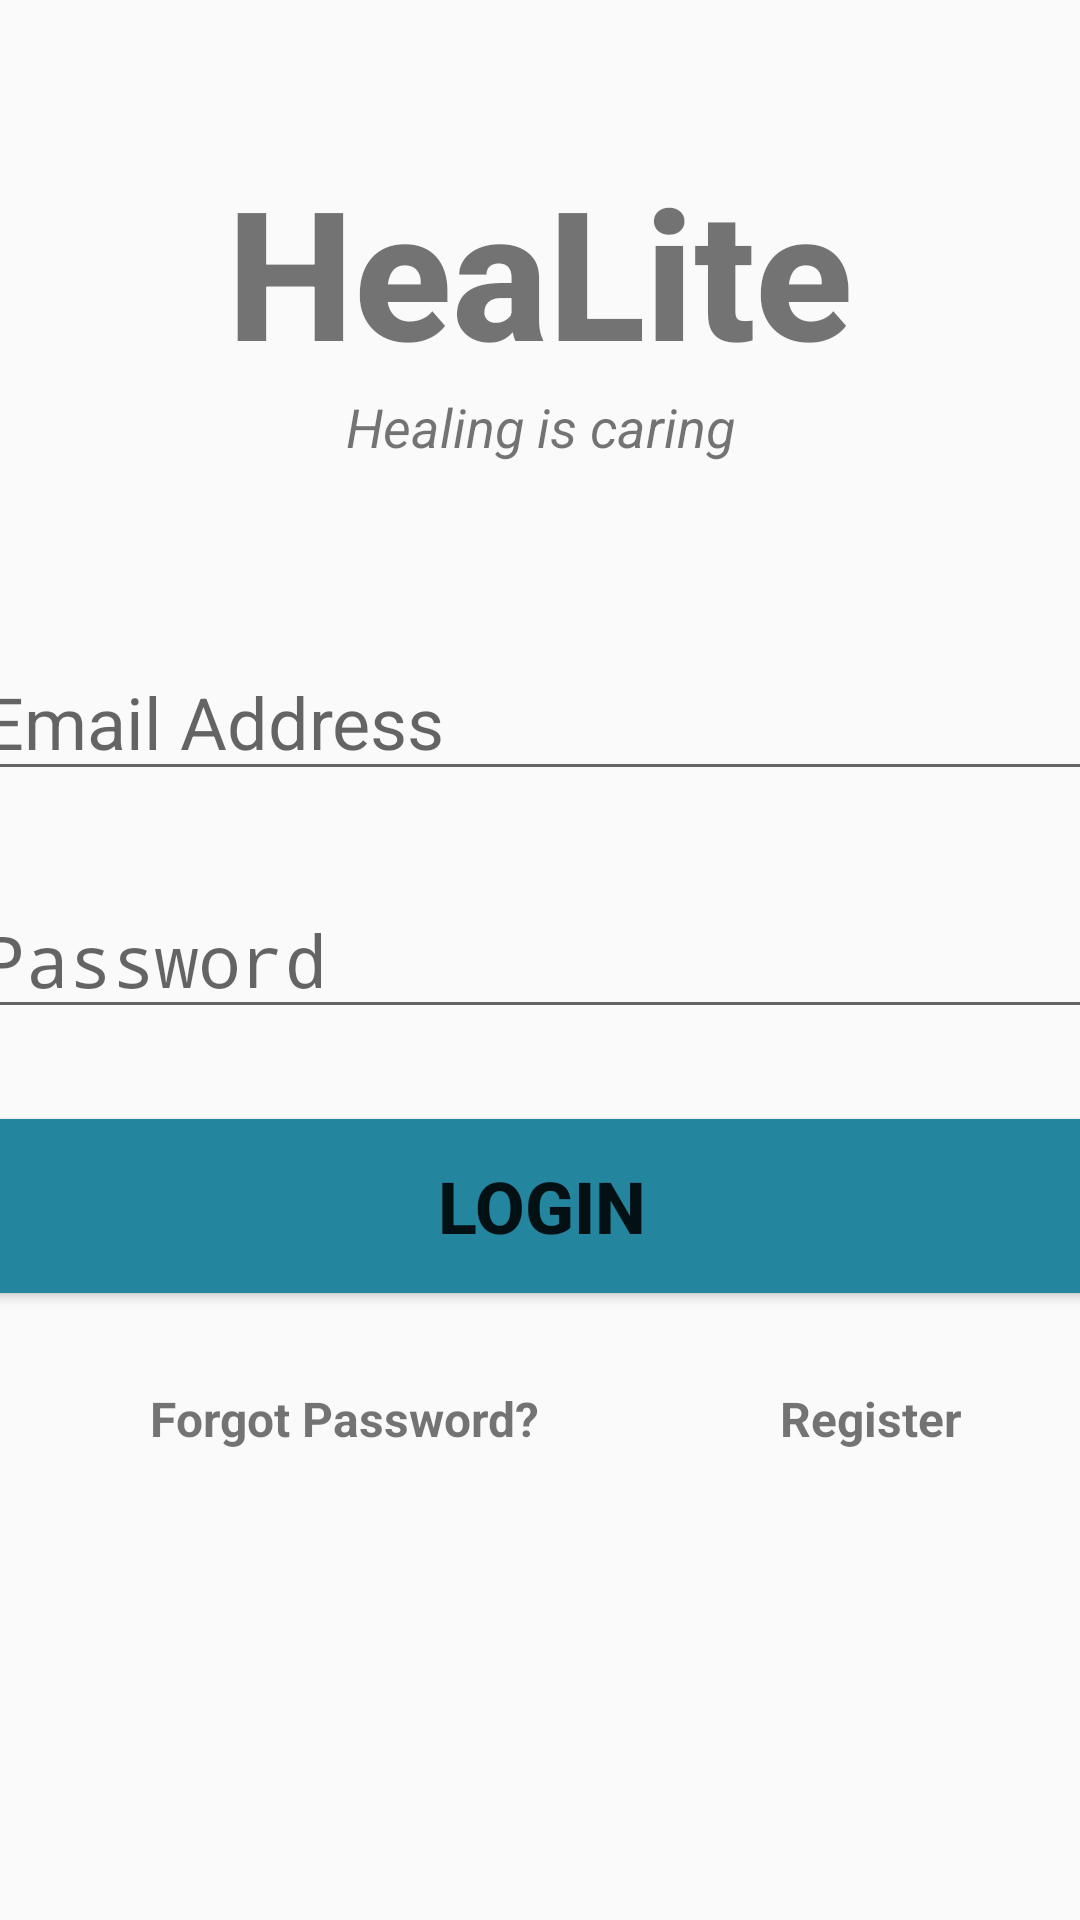

Produce the Android XML layout that renders to this screen, including the resource entries it uses.
<!-- AndroidManifest.xml: application theme Theme.HeaLite -->
<!-- res/layout/activity_main.xml -->
<?xml version="1.0" encoding="utf-8"?>
<androidx.constraintlayout.widget.ConstraintLayout
    xmlns:android="http://schemas.android.com/apk/res/android"
    xmlns:app="http://schemas.android.com/apk/res-auto"
    xmlns:tools="http://schemas.android.com/tools"
    android:layout_width="match_parent"
    android:layout_height="match_parent"
    tools:context=".MainActivity">

    <TextView
        android:id="@+id/banner"
        android:layout_width="match_parent"
        android:layout_height="wrap_content"
        android:text="HeaLite"
        android:textSize="60sp"
        android:textAlignment="center"
        android:textStyle="bold"
        android:fontFamily="sans-serif-medium"
        app:layout_constraintLeft_toLeftOf="parent"
        app:layout_constraintRight_toRightOf="parent"
        app:layout_constraintTop_toTopOf="parent"
        android:layout_margin="50dp"
        />

    <TextView
        android:id="@+id/bannerDescription"
        android:layout_width="wrap_content"
        android:layout_height="wrap_content"
        android:text="Healing is caring"
        android:textStyle="italic"
        android:textSize="18sp"
        android:textAlignment="center"
        app:layout_constraintTop_toBottomOf="@id/banner"
        app:layout_constraintRight_toRightOf="parent"
        app:layout_constraintLeft_toLeftOf="parent"
        />

    <EditText
        android:id="@+id/emailInput"
        android:layout_width="380dp"
        android:layout_height="wrap_content"
        android:layout_marginTop="60dp"
        android:ems="10"
        android:hint="Email Address"
        android:inputType="textEmailAddress"
        android:textSize="24sp"
        app:layout_constraintLeft_toLeftOf="parent"
        app:layout_constraintRight_toRightOf="parent"
        app:layout_constraintTop_toBottomOf="@+id/bannerDescription"
        />

    <EditText
        android:id="@+id/passwordInput"
        android:layout_width="380dp"
        android:layout_height="wrap_content"
        android:ems="10"
        android:hint="Password"
        android:inputType="textPassword"
        android:textSize="24sp"
        app:layout_constraintLeft_toLeftOf="parent"
        app:layout_constraintRight_toRightOf="parent"
        app:layout_constraintTop_toBottomOf="@+id/emailInput"
        android:layout_marginTop="30dp"
        />

    <Button
        android:id="@+id/signIn"
        android:layout_width="380dp"
        android:layout_height="70dp"
        android:layout_marginTop="24dp"
        android:backgroundTint="#23859E"
        android:text="Login"
        android:textSize="24sp"
        android:textStyle="bold"
        app:layout_constraintLeft_toLeftOf="parent"
        app:layout_constraintRight_toRightOf="parent"
        app:layout_constraintTop_toBottomOf="@+id/passwordInput"
        />

    <TextView
        android:id="@+id/forgotPassword"
        android:layout_width="wrap_content"
        android:layout_height="wrap_content"
        android:text="Forgot Password?"
        android:textSize="16sp"
        android:textStyle="bold"
        app:layout_constraintTop_toBottomOf="@id/signIn"
        app:layout_constraintLeft_toLeftOf="parent"
        android:layout_marginTop="25dp"
        android:layout_marginLeft="50dp"
        />

    <TextView
        android:id="@+id/register"
        android:layout_width="wrap_content"
        android:layout_height="wrap_content"
        android:text="Register"
        android:textSize="16sp"
        android:textStyle="bold"
        app:layout_constraintTop_toTopOf="@+id/forgotPassword"
        app:layout_constraintLeft_toRightOf="@+id/forgotPassword"
        android:layout_marginLeft="80dp"
        />

    <ProgressBar
        android:id="@+id/progressBar"
        style="?android:attr/progressBarStyleLarge"
        android:layout_width="wrap_content"
        android:layout_height="wrap_content"
        android:visibility="gone"
        tools:ignore="MissingConstraints"
        app:layout_constraintTop_toTopOf="parent"
        app:layout_constraintBottom_toBottomOf="parent"
        app:layout_constraintLeft_toLeftOf="parent"
        app:layout_constraintRight_toRightOf="parent"
        />

</androidx.constraintlayout.widget.ConstraintLayout>
<!-- resources referenced by this layout -->
<resources>
  <style name="Theme.HeaLite" parent="Theme.AppCompat.DayNight.NoActionBar">
          
          <item name="colorPrimary">#E3FFF4</item>
          <item name="colorPrimaryVariant">#E3FFF4</item>
          <item name="colorOnPrimary">#E3FFF4</item>
          
          <item name="colorSecondary">#E3FFF4</item>
          <item name="colorSecondaryVariant">#E3FFF4</item>
          <item name="colorOnSecondary">#E3FFF4</item>
          
          <item name="android:statusBarColor" tools:targetApi="l">#E3FFF4</item>
          
      </style>
</resources>
